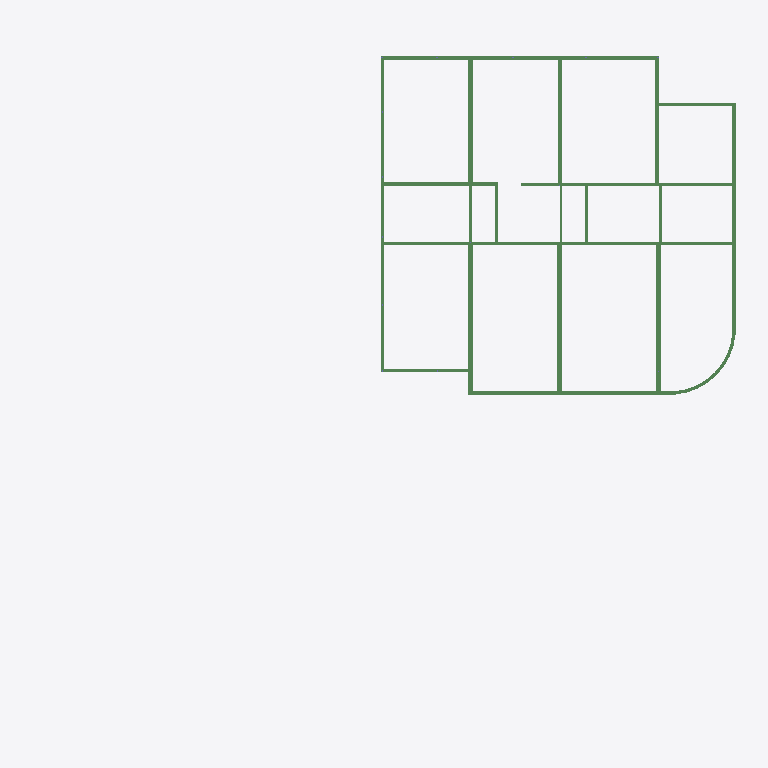
Plan cut of the same IFC building model at storey '1e Verdieping' (level 3.60 m, cut at 5.00 m), seen from above with north up, elements coloured by IFC class: 33 beams (green). Cut surfaces are drawn darker.
Extent 39.0 m × 36.3 m × 30.4 m (x, y, z). Storeys (4): Fundering at -0.38 m; Begane Grond at 0.00 m; 1e Verdieping at 3.60 m; 2e Verdieping at 7.20 m. Elements (161): 62 IfcBeam, 51 IfcColumn, 44 IfcPile, 2 IfcBuildingElementProxy, 2 IfcSlab.

HEADER;
FILE_DESCRIPTION(('ViewDefinition [CoordinationView]'),'2;1');
FILE_NAME('2321_model_4x0.ifc','2024-09-18T15:18:58+02:00',(''),(''),'IfcOpenShell 0.8.0','Bonsai 0.8.0','');
FILE_SCHEMA(('IFC4'));
ENDSEC;
DATA;
#347=IFCPROJECT('2LJ2LAHMPCjfpb_ZRohIeB',$,'My Project',$,$,$,$,(#7,#348,#52314),#352);
#977=IFCSITE('2OTcc7kzbEtPvfoPDtTU9R',$,'My Site',$,$,#448,$,$,$,$,$,$,$,$);
#989=IFCBUILDING('34Mjt8tPPBA9wtKCe3_2gn',$,'My Building',$,$,#447,$,$,$,$,$,$);
#937=IFCBUILDINGSTOREY('3d6JWB3Nr7k9JGNTiI8Sxw',$,'Begane Grond',$,$,#446,$,$,$,$);
#1534=IFCBUILDINGSTOREY('0rOcibb0X4mekHJVevSIHK',$,'Fundering',$,$,#15935,$,$,$,$);
#52338=IFCBUILDINGSTOREY('0_W$yLZ7z1r87qOf4jt0DK',$,'1e Verdieping',$,$,#52386,$,$,$,$);
#52355=IFCBUILDINGSTOREY('0_h1N49hD4FwQHGz$x0fKw',$,'2e Verdieping',$,$,#52391,$,$,$,$);
#61712=IFCBEAM('3xMuO1FMb1UhB5nWPTsXTk',$,'HEA180',$,$,#70381,#61723,$,$);
#62516=IFCBEAM('2zTyBse6T1qh6PY0EiPtfp',$,'HEA220',$,$,#70416,#62527,$,$);
#58152=IFCBEAM('28qfFtz$z5JgmuEOSCB_cD',$,'HEA280',$,$,#70446,#58164,$,$);
#58237=IFCBEAM('3YvQ2$Uw540gBKLoyT0pQ1',$,'HEA400',$,$,#70451,#58248,$,$);
#58265=IFCBEAM('1cqSR8R4D9Vxvn6QTZN$iG',$,'HEA400',$,$,#70456,#58276,$,$);
#61415=IFCBEAM('34f3FMM3XCWg0aPE5AL6Dj',$,'HEA180',$,$,#70356,#61426,$,$);
#58415=IFCBEAM('3J2zKzUMrCseymAaBwum8N',$,'HEA240',$,$,#72212,#58426,$,$);
#58298=IFCBEAM('2QyC8LIi9BYeJWj6aYYJCF',$,'HEA240',$,$,#70421,#58309,$,$);
#57802=IFCBEAM('3mirjxCFf3lf5dP2frrHLK',$,'HEA180',$,$,#70326,#57813,$,$);
#57850=IFCBEAM('3sS5_Z54HCIPDAmzSW1f_k',$,'HEA240',$,$,#70426,#57862,$,$);
#58326=IFCBEAM('0xWfztw6199xrI93cxwJbW',$,'HEA240',$,$,#70441,#58337,$,$);
#61483=IFCBEAM('0lBN1oDP97BAg7f_OSyb$4',$,'HEA220',$,$,#70411,#61494,$,$);
#60646=IFCBEAM('0q6TKp$rTF3eE63VlzRRNk',$,'HEA220',$,$,#72227,#60657,$,$);
#57761=IFCBEAM('1dq3D5TgX70B9hrkQ5mgDc',$,'HEA180',$,$,#70331,#57773,$,$);
#61208=IFCBEAM('16JSh$M3T5aPQVJ9IDwyEQ',$,'HEA180',$,$,#70346,#61219,$,$);
#60963=IFCBEAM('2OBOAhT6H3WgfY4Ds_00SI',$,'HEA180',$,$,#70341,#60974,$,$);
#60848=IFCBEAM('0hzDZFpzv4avf_ZjpIYmt0',$,'HEA180',$,$,#70351,#60859,$,$);
#57979=IFCBEAM('3rsHuXsXDEKBDD4JS$jF2Y',$,'HEA160',$,$,#70321,#57991,$,$);
#61670=IFCBEAM('3PPXPLHkTBbPDAZTwCjX1k',$,'HEA140',$,$,#72012,#61681,$,$);
#61256=IFCBEAM('2TmYLQA4HCPuuUJsHC2o3f',$,'HEA180',$,$,#70361,#61267,$,$);
#61367=IFCBEAM('1sU9EWXYT86B716Fl3wude',$,'HEA140',$,$,#71558,#61378,$,$);
#61105=IFCBEAM('0uJFwpLLfCXg_tChNSoa1$',$,'HEA180',$,$,#72017,#61116,$,$);
#60674=IFCBEAM('2NmbDwpH1DGvCF0BbReQIJ',$,'HEA140',$,$,#70296,#60685,$,$);
#61608=IFCBEAM('3eL9gQbM97wfx0wYX2gKkr',$,'HEA140',$,$,#72549,#61619,$,$);
#61648=IFCBEAM('2K$48HROP5DxlPezhaPq0T',$,'HEA140',$,$,#72534,#61659,$,$);
#61997=IFCBEAM('07sFzN0e14pBKnlZdK$V7F',$,'HEA180',$,$,#72047,#62008,$,$);
#61740=IFCBEAM('0tUtMHF7T1mhGLFJPQVRlO',$,'HEA180',$,$,#72042,#61751,$,$);
#62076=IFCBEAM('1a7MhIAE11xuWOYrc1DQG2',$,'HEA180',$,$,#70406,#62087,$,$);
#61911=IFCBEAM('3Vuble91j3uhOPRDkD_iFQ',$,'HEA180',$,$,#72037,#61922,$,$);
#62104=IFCBEAM('28gian345Cqx1DF8lzJRSM',$,'HEA180',$,$,#70376,#62115,$,$);
#62025=IFCBEAM('2yTGO4KlD3VO_BpMYol0F5',$,'HEA180',$,$,#72027,#62036,$,$);
#61949=IFCBEAM('0cXK_7RJD3tx6gwsKxop49',$,'HEA180',$,$,#72032,#61960,$,$);
#61883=IFCBEAM('05Wlx$7cz81hl8LawW5yYV',$,'HEA180',$,$,#72022,#61894,$,$);
ENDSEC;